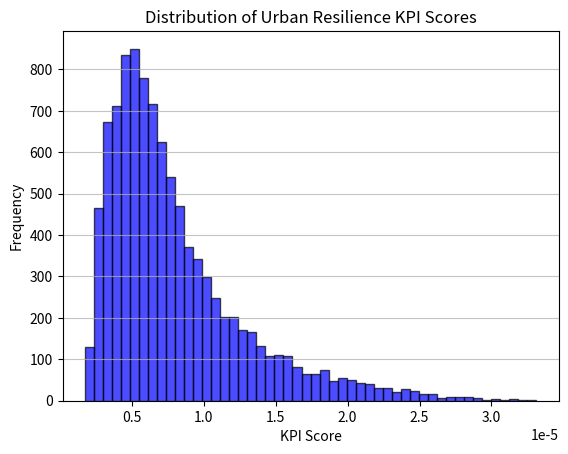

Source code (Python):
# -*- coding: utf-8 -*-
"""Samples Generator.ipynb

Automatically generated by Colab.

Original file is located at
    https://colab.research.google.com/<link-removed>
"""

import random
import pandas as pd

# Define the ranges for each variable
variables = {
    "Renewable energy share (%)": [(0, 20), (20, 40), (40, 60)],
    "Energy savings (kWh)": [(0, 30), (30, 60), (60, 100)],
    "Air Quality Index": [(100, 200), (50, 100), (0, 50)],
    "CO2 emissions (tons)": [(100, 500), (50, 200), (0, 50)],
    "Groundwater levels (metres)": [(5, 10), (10, 20), (20, 50)],
    "Water quality index (WQI)": [(50, 70), (70, 85), (85, 100)],
    "Water consumption (litres per capita)": [(20, 50), (50, 100), (100, 200)],
    "Rainwater harvesting capacity (litres)": [(0, 1000), (1000, 5000), (5000, 10000)],
    "Green space per capita (m²)": [(0, 10), (10, 20), (20, 50)],
    "Building density (buildings/km²)": [(100, 200), (200, 400), (400, 800)],
    "Environmental policy stringency": [(10, 30), (30, 60), (60, 100)],
    "Climate conditions index": ["Low", "Mid", "High"],
    "Climate change mitigation effectiveness index": ["Low", "Mid", "High"],
    "Flood control infrastructure investments (USD)": [(0, 1e6), (1e6, 1e7), (1e7, 1e8)],
    "Heatwave management implementations": ["Low", "Mid", "High"],
    "Urban biodiversity index": ["Low", "Mid", "High"],
    "Economic value of ecosystem services (USD)": [(0, 1e6), (1e6, 1e7), (1e7, 1e8)],
    "Urbanisation rate (%)": [(10, 20), (20, 40), (40, 60)],
    "Transportation mode share (%)": [(0, 10), (10, 30), (30, 50)],
    "Geographical location identifier": ["Various"] * 3,
    "Technological advancement indicator": ["Low", "Mid", "High"],
    "Regulatory environment score": ["Low", "Mid", "High"],
    "Smart grid implementation rate (%)": [(0, 10), (10, 30), (30, 50)],
    "Renewable energy technology adoption rate (%)": [(0, 10), (10, 30), (30, 50)],
    "Blockchain utilisation for energy trading": ["Low", "Mid", "High"],
    "Disease prevalence (cases per 1000)": [(100, 200), (50, 100), (10, 50)],
    "Healthcare access index": [(20, 40), (40, 60), (60, 80)],
    "Vaccination coverage (%)": [(50, 70), (70, 85), (85, 100)],
    "Malnutrition rate (%)": [(20, 30), (10, 20), (0, 10)],
    "Education and awareness score": ["Low", "Mid", "High"],
    "Proximity to emergency health services": ["Low", "Mid", "High"],
    "Coverage of air quality monitoring networks": ["Low", "Mid", "High"],
    "GDP per capita (USD)": [(1000, 3000), (3000, 10000), (10000, 50000)],
    "Poverty rate (%)": [(20, 50), (10, 20), (0, 10)],
    "Gini coefficient": [(0.4, 0.6), (0.3, 0.4), (0.2, 0.3)],
    "Unemployment rate (%)": [(10, 20), (5, 10), (0, 5)],
    "Literacy rate (%)": [(50, 70), (70, 90), (90, 100)],
    "Female labour force participation (%)": [(10, 30), (30, 50), (50, 70)],
    "Funding availability (USD)": [(0, 10e6), (10e6, 100e6), (100e6, 1e9)],
    "Income inequality metrics": ["High", "Mid", "Low"],
    "Urban-rural migration trends": ["High", "Mid", "Low"],
    "Political stability index": [(10, 30), (30, 60), (60, 100)],
    "Corruption perception index": [(30, 50), (50, 70), (70, 90)],
    "Public participation index": [(10, 30), (30, 60), (60, 100)],
    "Socioeconomic status indicator": ["Low", "Mid", "High"],
    "Cultural factors identifier": ["Various"] * 3,
    "Political stability index": ["Low", "Mid", "High"],
    "Community engagement score": ["Low", "Mid", "High"],
    "AI readiness index": [(10, 30), (30, 60), (60, 100)],
    "Machine learning adoption rate (%)": [(0, 10), (10, 30), (30, 50)],
    "Big data utilization rate (%)": [(0, 10), (10, 30), (30, 50)],
    "AI investment (USD)": [(0, 1e6), (1e6, 10e6), (10e6, 100e6)],
    "Renewable energy storage capacity (MWh)": [(0, 10), (10, 50), (50, 100)],
    "SDG achievement index": ["Various"] * 3,
    "Waste management efficiency rate (%)": [(0, 10), (10, 30), (30, 50)],
    "Implementation of water-saving technologies": ["Low", "Mid", "High"],
    "Public environmental awareness level": ["Low", "Mid", "High"],
    "Adoption rate of sustainable consumption habits": ["Low", "Mid", "High"]
}

# Generate samples
samples = []
for i in range(50):
    sample = {}
    for var, ranges in variables.items():
        if isinstance(ranges[0], tuple):
            group = random.choice(ranges)
            sample[var] = round(random.uniform(*group), 2)
        else:
            sample[var] = random.choice(ranges)
    samples.append(sample)

# Convert to DataFrame
df = pd.DataFrame(samples)

# Display the DataFrame
print(df)

df.to_csv('file_name.csv')

import numpy as np
import matplotlib.pyplot as plt

# Define parameters for the simulation
# Example parameters for baseline urban systems
baseline_parameters = {
    "population_growth_rate": [0.01, 0.03],  # Annual growth rate range
    "resource_allocation": [1000, 5000],  # Units allocated to resources
    "climate_impact_factor": [0.8, 1.2],  # Multiplier for climate variability
}

# Define the number of simulations
n_simulations = 10000

# Generate random samples for each parameter
population_growth_samples = np.random.uniform(
    baseline_parameters["population_growth_rate"][0],
    baseline_parameters["population_growth_rate"][1],
    n_simulations
)

resource_allocation_samples = np.random.uniform(
    baseline_parameters["resource_allocation"][0],
    baseline_parameters["resource_allocation"][1],
    n_simulations
)

climate_impact_samples = np.random.uniform(
    baseline_parameters["climate_impact_factor"][0],
    baseline_parameters["climate_impact_factor"][1],
    n_simulations
)

# Simulate a key performance indicator (KPI) based on these factors
# Example: Urban Resilience Score (simplistic formula for demonstration)
kpi_scores = (
    population_growth_samples * climate_impact_samples
) / resource_allocation_samples

# Analyze and visualize results
mean_kpi = np.mean(kpi_scores)
std_kpi = np.std(kpi_scores)

print("Monte Carlo Simulation Results:")
print(f"Mean KPI Score: {mean_kpi:.4f}")
print(f"Standard Deviation of KPI Score: {std_kpi:.4f}")

# Plot the distribution of KPI scores
plt.hist(kpi_scores, bins=50, color='blue', alpha=0.7, edgecolor='black')
plt.title("Distribution of Urban Resilience KPI Scores")
plt.xlabel("KPI Score")
plt.ylabel("Frequency")
plt.grid(axis='y', alpha=0.75)
plt.show()